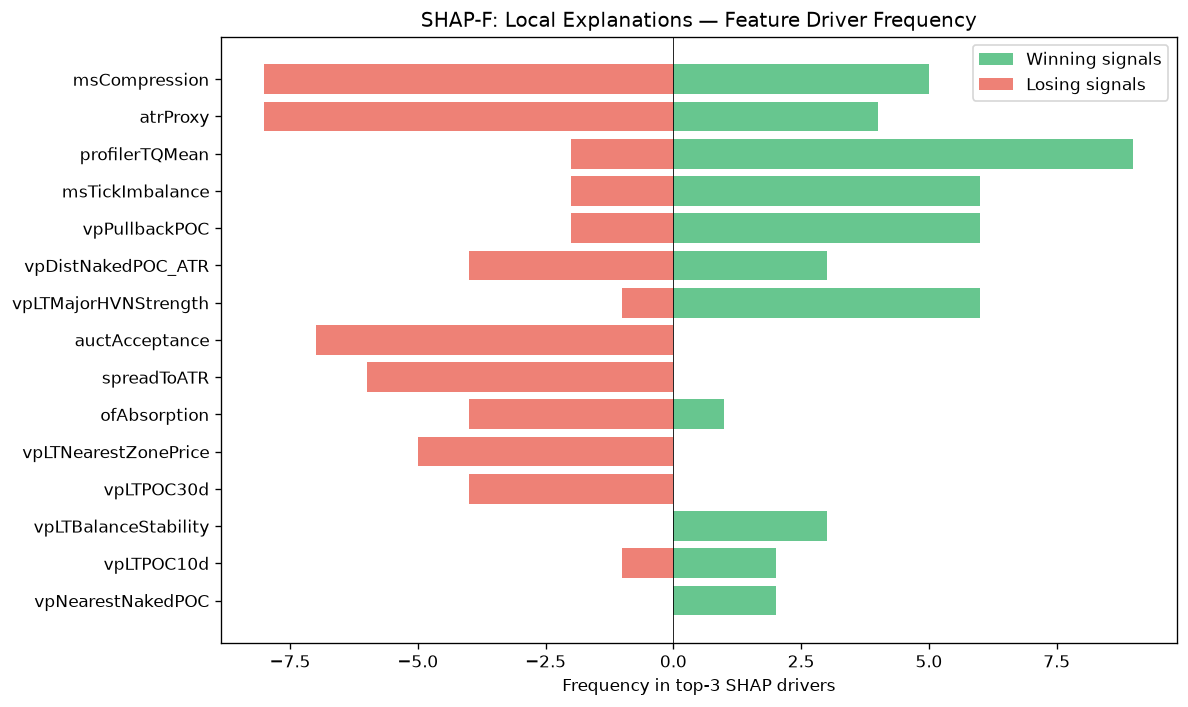

Data behind this chart, as committed beside it:
feature, win_top3_freq, lose_top3_freq, total_top3_freq, win_bias
msCompression, 5, 8, 13, 0.3846
atrProxy, 4, 8, 12, 0.3333
profilerTQMean, 9, 2, 11, 0.8182
msTickImbalance, 6, 2, 8, 0.75
vpPullbackPOC, 6, 2, 8, 0.75
vpDistNakedPOC_ATR, 3, 4, 7, 0.4286
vpLTMajorHVNStrength, 6, 1, 7, 0.8571
auctAcceptance, 0, 7, 7, 0.0
spreadToATR, 0, 6, 6, 0.0
ofAbsorption, 1, 4, 5, 0.2
vpLTNearestZonePrice, 0, 5, 5, 0.0
vpLTPOC30d, 0, 4, 4, 0.0
vpLTBalanceStability, 3, 0, 3, 1
vpLTPOC10d, 2, 1, 3, 0.6667
vpNearestNakedPOC, 2, 0, 2, 1
ofFlowIntensity, 0, 2, 2, 0.0
entryVpPOC, 2, 0, 2, 1
ofContext, 2, 0, 2, 1
liqEqualHL, 2, 0, 2, 1
ofParticipation, 0, 1, 1, 0.0
entryVpVAL, 1, 0, 1, 1
RR, 1, 0, 1, 1
auctMajorHVN, 1, 0, 1, 1
auctMajorLVN, 1, 0, 1, 1
vpMigrationScore, 0, 1, 1, 0.0
smContext, 1, 0, 1, 1
session, 0, 1, 1, 0.0
liqPremDisc, 0, 1, 1, 0.0
entryProfilerSamples, 1, 0, 1, 1
auctTargetPrice, 1, 0, 1, 1
